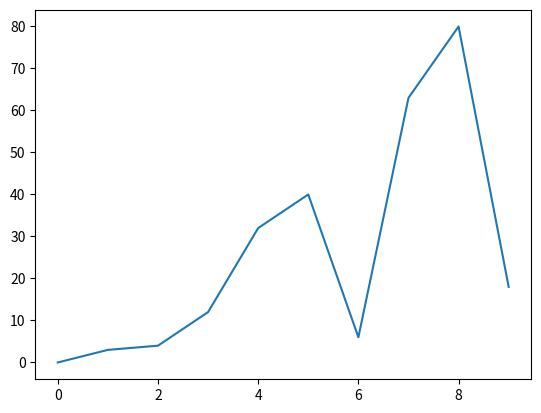
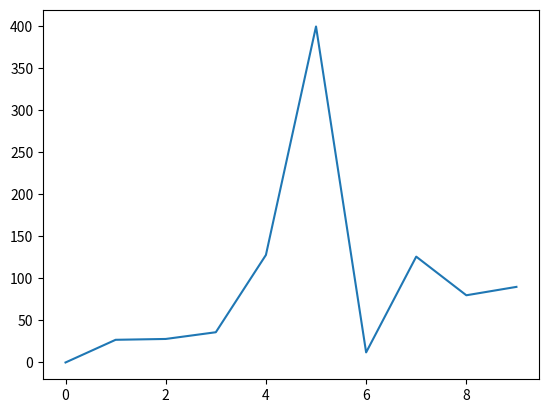

Here is the Python script that generated these plots, in order:
#parašykite skriptą, kuriam galėtumėte nurodyti tris argumentus, du skaičius ir matematinį veiksmą. Skriptas turi išspausdinti rezultatą. Nuspręskite, ką darysite, jei bus pateikta per daug, per mažai, ar netinkami parametrai.

import sys
import os
import matplotlib.pyplot as plt
import numpy as np

A = np.arange(0, 10)
B = A*np.random.randint(1,11,10)
C = B*np.random.randint(1,11,10)

fig, ax = plt.subplots()
ax.plot(A,B)
# plt.show()

fig, ax = plt.subplots()
ax.plot(A,C)
plt.show()

